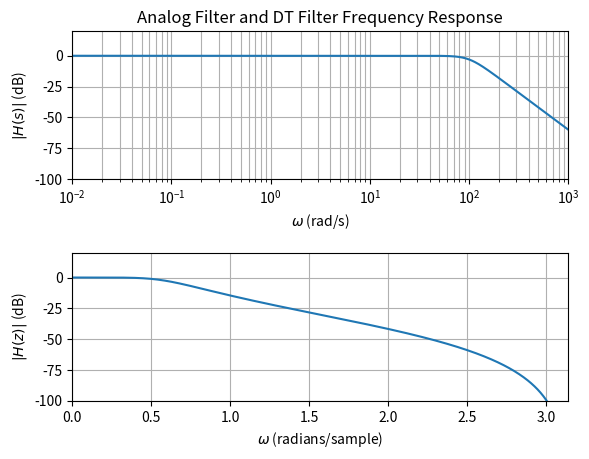

Source code (Python):
import matplotlib.pyplot as plt
import numpy as np

wc = 100

p1 = wc*np.exp(1j*2*np.pi/3)
p2 = -wc
p3 = wc*np.exp(-1j*2*np.pi/3)

ctomega = np.linspace(0.01,1000, num=1000)
s = 1j*ctomega

H1 = (wc**3)/((s-p1)*(s-p2)*(s-p3))

nyquist = 2*500
T = (2*np.pi)/nyquist

print(2*np.atan2(wc*T,2))

dtomega = np.linspace(0,np.pi, num=1000)
z = np.exp(1j*dtomega)

# another computationally direct approach
# s = (2*(z-1))/(T*(z+1))
# H2 = (wc**3)/((s-p1)*(s-p2)*(s-p3))

# DT tf/frequency response
K = ((T*wc/2)**3)/((1-p1*T/2)*(1-p2*T/2)*(1-p3*T/2))
alpha1 = (1+p1*T/2)/(1-p1*T/2)
alpha2 = (1+p2*T/2)/(1-p2*T/2)
alpha3 = (1+p3*T/2)/(1-p3*T/2)

H2 = K*((z+1)**3)/((z-alpha1)*(z-alpha2)*(z-alpha3))

# pole locations
# print(np.abs(alpha1))
# print(np.abs(alpha2))
# print(np.abs(alpha3))

plt.figure()
plt.subplots_adjust(hspace=0.5)
plt.subplot(2,1,1)
plt.semilogx(ctomega, 20 * np.log10(abs(H1)))
plt.xlim(min(ctomega), max(ctomega))
plt.ylim(-100, 20)
plt.title('Analog Filter and DT Filter Frequency Response')
plt.xlabel('$\omega$ (rad/s)')
plt.ylabel('$|H(s)|$ (dB)')
plt.grid(which='both', axis='both')

plt.subplot(2,1,2)
plt.plot(dtomega, 20 * np.log10(abs(H2)))
plt.xlim(min(dtomega), max(dtomega))
plt.ylim(-100, 20)
plt.xlabel('$\omega$ (radians/sample)')
plt.ylabel('$|H(z)|$ (dB)')
plt.grid(which='both', axis='both')


plt.savefig('lecture22_1.svg', format='svg', bbox_inches='tight')
plt.savefig('lecture22_1.pdf', format='pdf', bbox_inches='tight')
plt.savefig('lecture22_1.png', format='png', bbox_inches='tight')

# just check phase is nonlinear
# plt.figure()
# plt.plot(dtomega, np.unwrap(np.angle(H2)))
# plt.xlim(min(dtomega), max(dtomega))
# plt.xlabel('$\omega$ (radians/sample)')
# plt.show()

plt.close()
